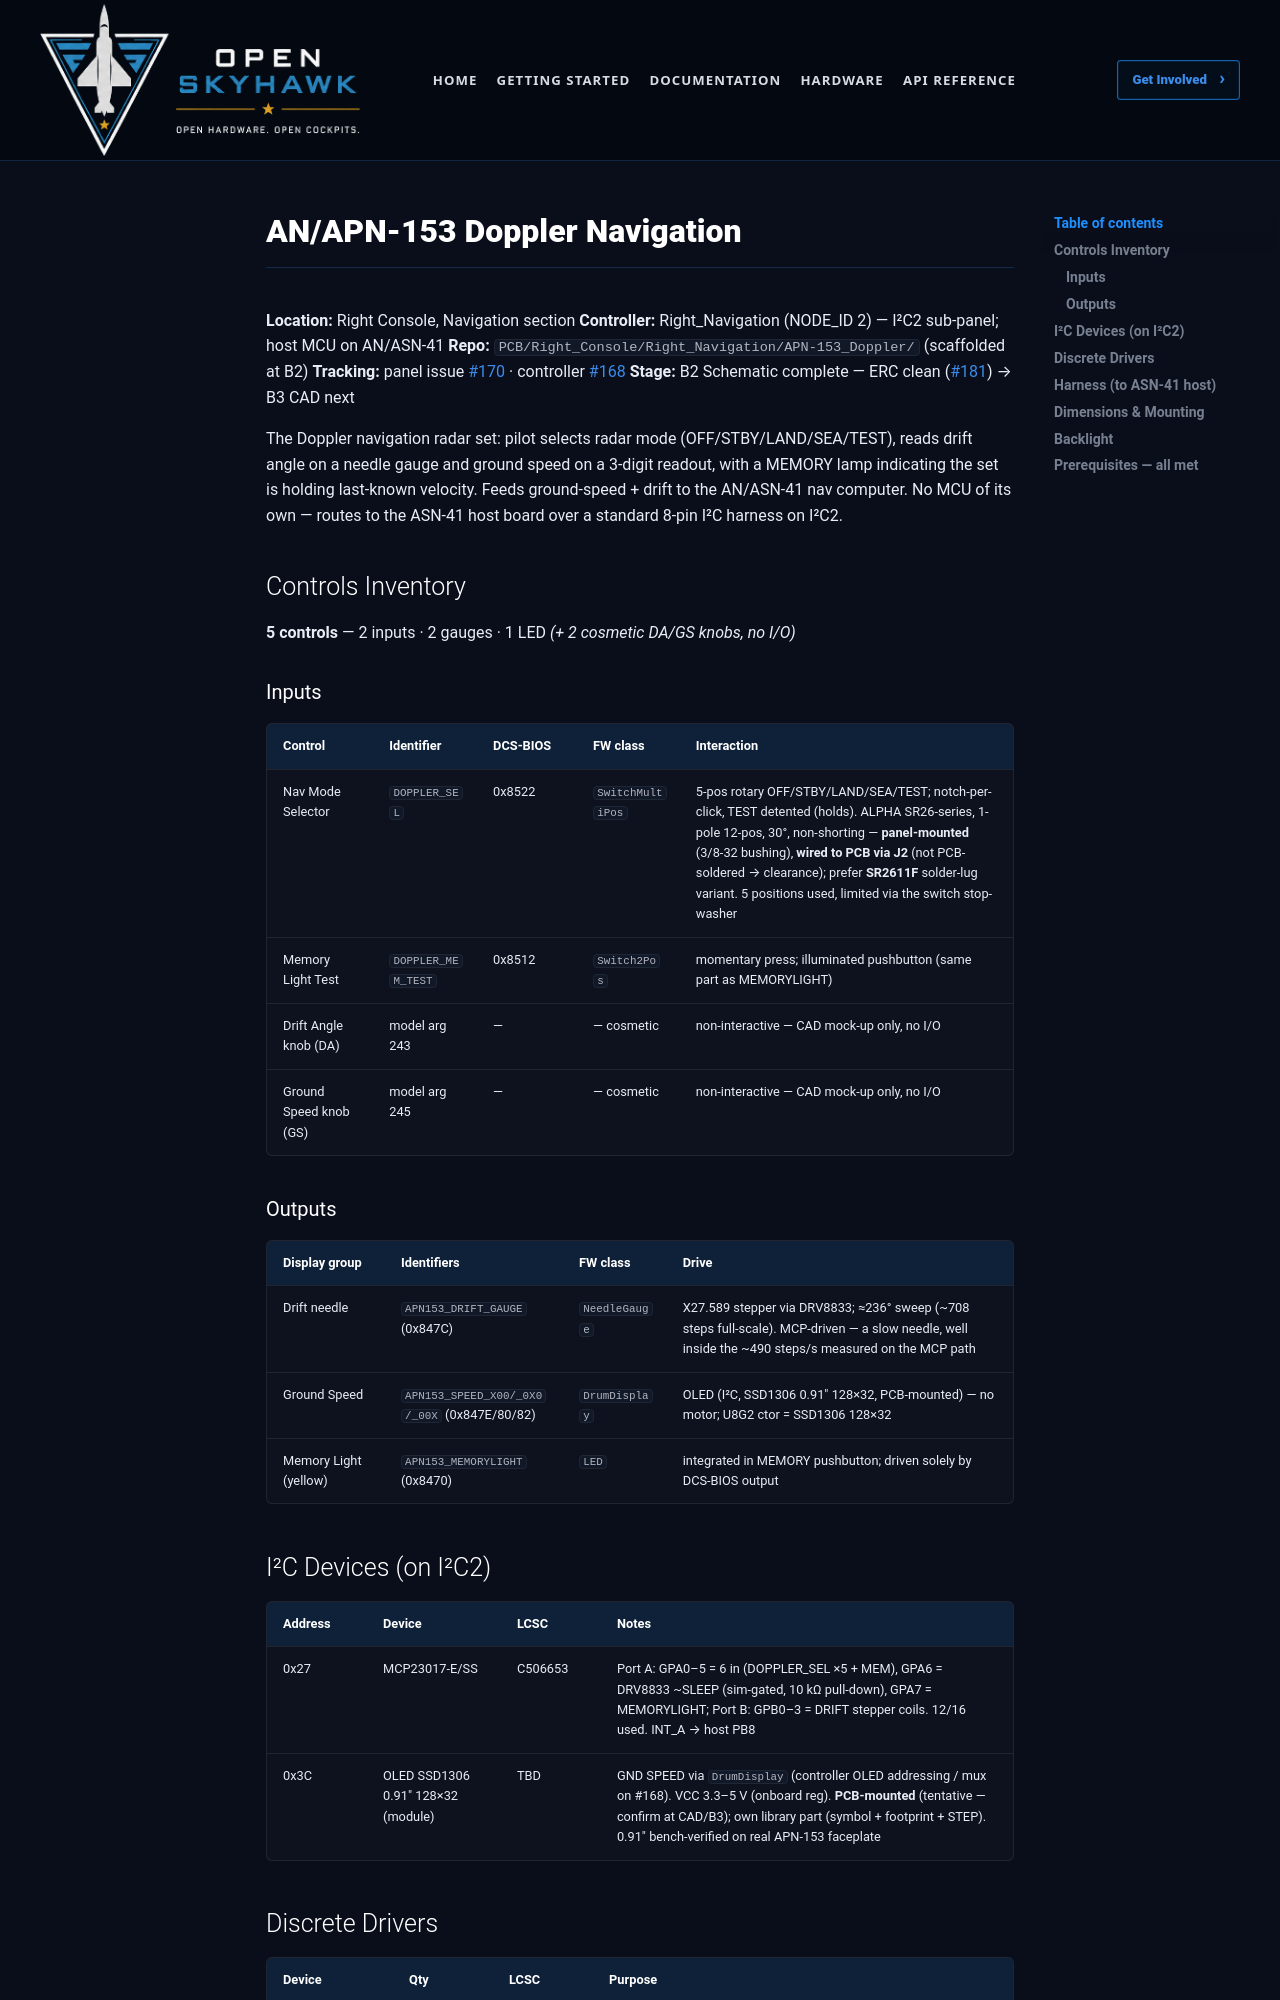

repository: OpenSkyHawk/OpenSkyhawk · page: _source/controllers/APN-153_Doppler/index.html · generator: mkdocs

# AN/APN-153 Doppler Navigation

**Location:** Right Console, Navigation section
**Controller:** Right_Navigation (NODE_ID 2) — I²C2 sub-panel; host MCU on AN/ASN-41
**Repo:** `PCB/Right_Console/Right_Navigation/APN-153_Doppler/` (scaffolded at B2)
**Tracking:** panel issue [#170](https://github.com/OpenSkyHawk/OpenSkyhawk/issues/170) · controller [#168](https://github.com/OpenSkyHawk/OpenSkyhawk/issues/168)
**Stage:** B2 Schematic complete — ERC clean ([#181](https://github.com/OpenSkyHawk/OpenSkyhawk/issues/181)) → B3 CAD next

The Doppler navigation radar set: pilot selects radar mode (OFF/STBY/LAND/SEA/TEST),
reads drift angle on a needle gauge and ground speed on a 3-digit readout, with a MEMORY
lamp indicating the set is holding last-known velocity. Feeds ground-speed + drift to the
AN/ASN-41 nav computer. No MCU of its own — routes to the ASN-41 host board over a standard
8-pin I²C harness on I²C2.

## Controls Inventory

**5 controls** — 2 inputs · 2 gauges · 1 LED _(+ 2 cosmetic DA/GS knobs, no I/O)_

### Inputs

| Control | Identifier | DCS-BIOS | FW class | Interaction |
|---|---|---|---|---|
| Nav Mode Selector | `DOPPLER_SEL` | 0x8522 | `SwitchMultiPos` | 5-pos rotary OFF/STBY/LAND/SEA/TEST; notch-per-click, TEST detented (holds). ALPHA SR26-series, 1-pole 12-pos, 30°, non-shorting — **panel-mounted** (3/8-32 bushing), **wired to PCB via J2** (not PCB-soldered → clearance); prefer **SR2611F** solder-lug variant. 5 positions used, limited via the switch stop-washer |
| Memory Light Test | `DOPPLER_MEM_TEST` | 0x8512 | `Switch2Pos` | momentary press; illuminated pushbutton (same part as MEMORYLIGHT) |
| Drift Angle knob (DA) | model arg 243 | — | — cosmetic | non-interactive — CAD mock-up only, no I/O |
| Ground Speed knob (GS) | model arg 245 | — | — cosmetic | non-interactive — CAD mock-up only, no I/O |

### Outputs

| Display group | Identifiers | FW class | Drive |
|---|---|---|---|
| Drift needle | `APN153_DRIFT_GAUGE` (0x847C) | `NeedleGauge` | X27.589 stepper via DRV8833; ≈236° sweep (~708 steps full-scale). MCP-driven — a slow needle, well inside the ~490 steps/s measured on the MCP path |
| Ground Speed | `APN153_SPEED_X00/_0X0/_00X` (0x847E/80/82) | `DrumDisplay` | OLED (I²C, SSD1306 0.91″ 128×32, PCB-mounted) — no motor; U8G2 ctor = SSD1306 128×32 |
| Memory Light (yellow) | `APN153_MEMORYLIGHT` (0x8470) | `LED` | integrated in MEMORY pushbutton; driven solely by DCS-BIOS output |
